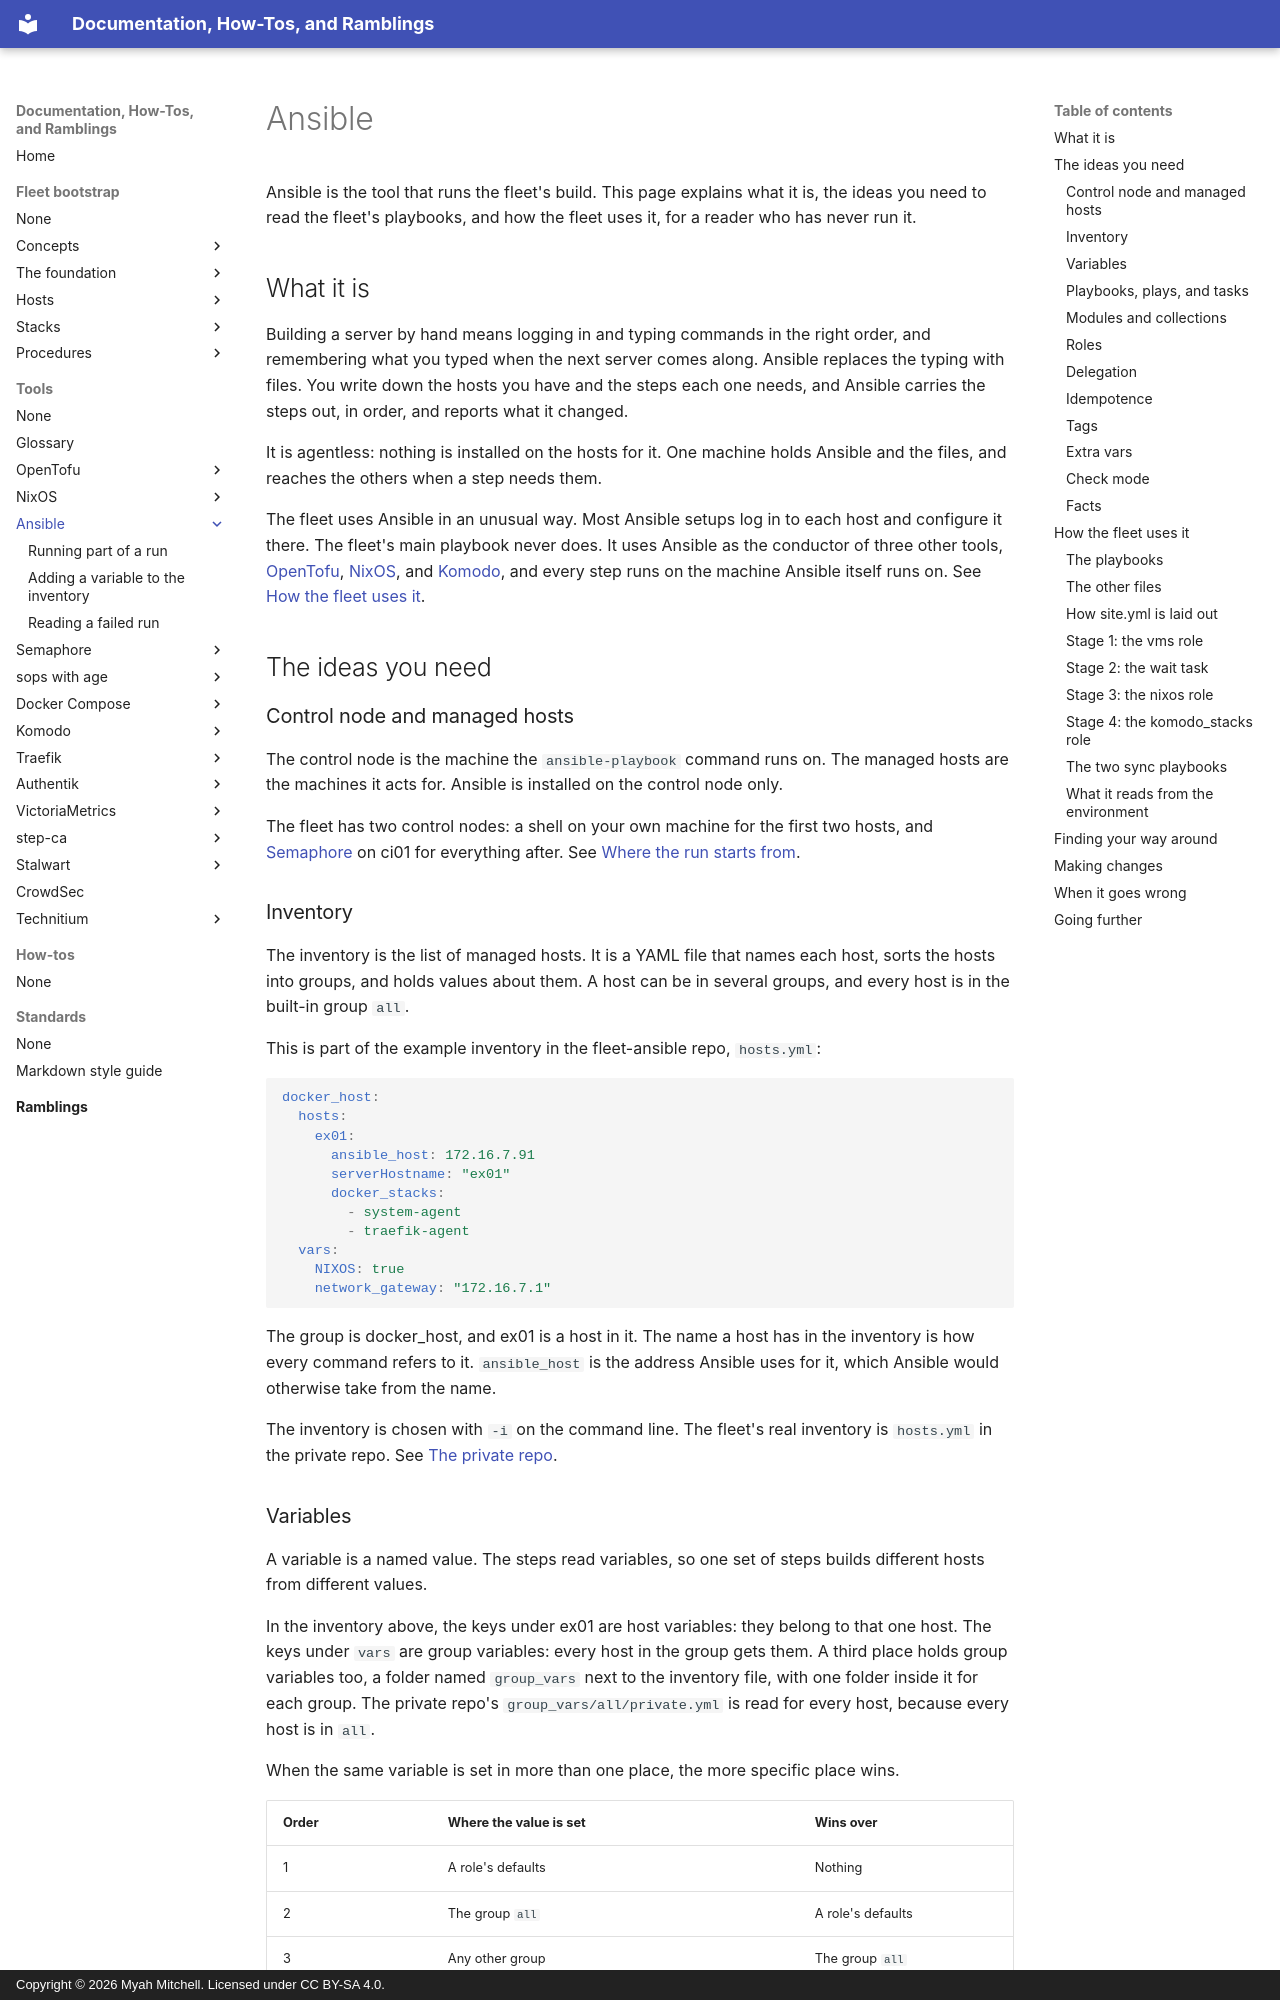

repository: myah-mitchell/docs · page: tools/ansible/index.html · generator: mkdocs · copyright: Copyright © 2026 Myah Mitchell. Licensed under CC BY-SA 4.0.

# Ansible

Ansible is the tool that runs the fleet's build. This page explains what it is, the ideas you need to read the fleet's playbooks, and how the fleet uses it, for a reader who has never run it.

## What it is {#what}

Building a server by hand means logging in and typing commands in the right order, and remembering what you typed when the next server comes along. Ansible replaces the typing with files. You write down the hosts you have and the steps each one needs, and Ansible carries the steps out, in order, and reports what it changed.

It is agentless: nothing is installed on the hosts for it. One machine holds Ansible and the files, and reaches the others when a step needs them.

The fleet uses Ansible in an unusual way. Most Ansible setups log in to each host and configure it there. The fleet's main playbook never does. It uses Ansible as the conductor of three other tools, [OpenTofu](../opentofu/index.md), [NixOS](../nixos/index.md), and [Komodo](../komodo/index.md), and every step runs on the machine Ansible itself runs on. See [How the fleet uses it](#in-the-fleet).

## The ideas you need {#ideas}

### Control node and managed hosts {#control-node}

The control node is the machine the `ansible-playbook` command runs on. The managed hosts are the machines it acts for. Ansible is installed on the control node only.

The fleet has two control nodes: a shell on your own machine for the first two hosts, and [Semaphore](../semaphore/index.md) on ci01 for everything after. See [Where the run starts from](../../fleet-bootstrap/concepts/how-a-host-is-built.md#control-node).

### Inventory {#inventory}

The inventory is the list of managed hosts. It is a YAML file that names each host, sorts the hosts into groups, and holds values about them. A host can be in several groups, and every host is in the built-in group `all`.

This is part of the example inventory in the fleet-ansible repo, `hosts.yml`:

```yaml
docker_host:
  hosts:
    ex01:
      ansible_host: 172.16.7.91
      serverHostname: "ex01"
      docker_stacks:
        - system-agent
        - traefik-agent
  vars:
    NIXOS: true
    network_gateway: "172.16.7.1"
```

The group is docker_host, and ex01 is a host in it. The name a host has in the inventory is how every command refers to it. `ansible_host` is the address Ansible uses for it, which Ansible would otherwise take from the name.

The inventory is chosen with `-i` on the command line. The fleet's real inventory is `hosts.yml` in the private repo. See [The private repo](../../fleet-bootstrap/concepts/fleet-private.md).
